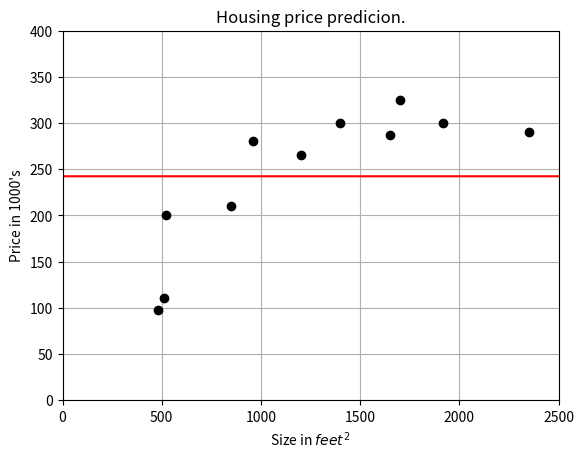

This figure's Python source:
import matplotlib.pyplot as plt
import numpy as np

area = np.array([480, 510, 520, 850, 960, 1200, 1400, 1650, 1700, 1920, 2350])
price = np.array([98, 110, 200, 210, 280, 265, 300, 287, 325, 300, 290])

plt.plot(area, price, 'o', color='black');

theta_1 = 0.00               # m : slope
theta_0 = np.average(price)  # b : y-intercept


x = np.linspace(0, 2500, 2500)
y = theta_1 * x + theta_0

h = theta_1 * area + theta_0

plt.plot(x, y, '-r')

plt.xlim(0, 2500)
plt.ylim(0, 400)

plt.xlabel('Size in $feet^2$')
plt.ylabel('Price in 1000\'s')
plt.title('Housing price predicion.')

plt.grid()
plt.show()



mse = np.sum((price - h)*(price - h)) / (2*11)

print()
print(mse)
